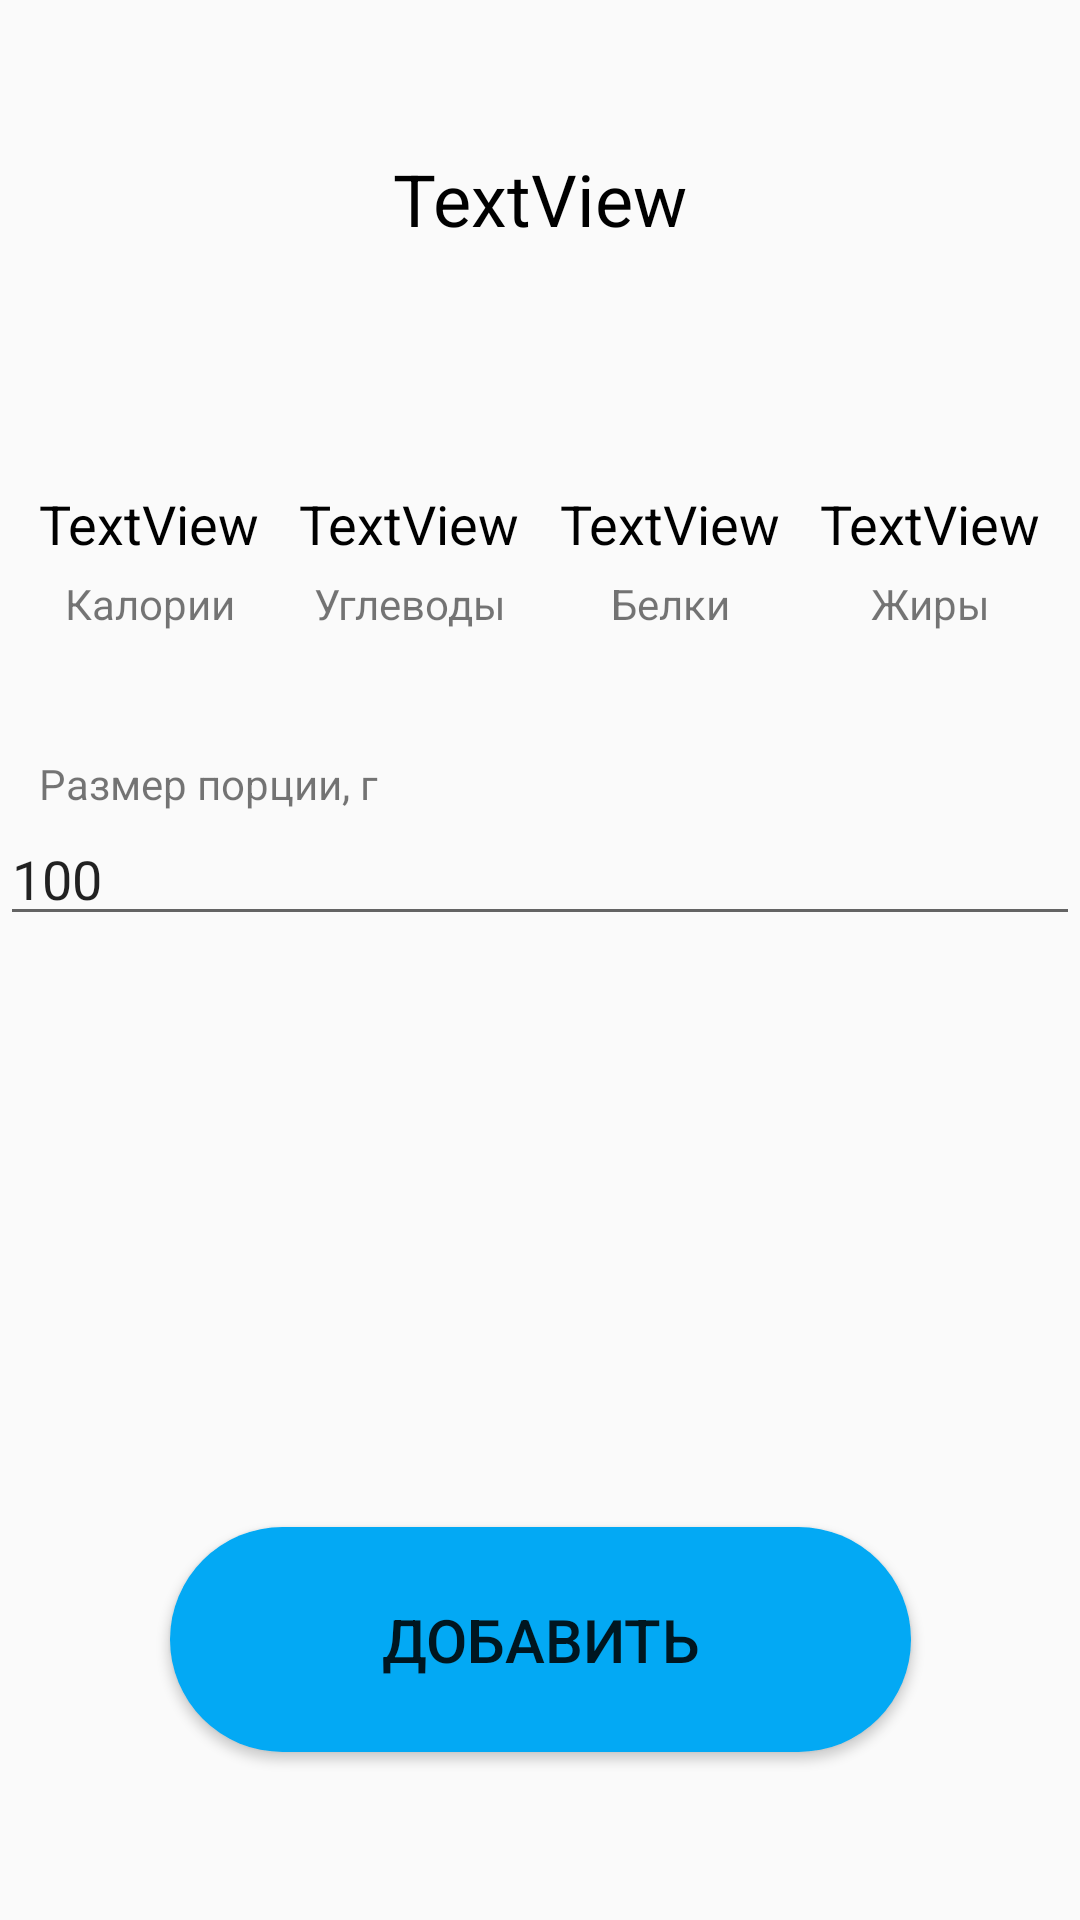

Produce the Android XML layout that renders to this screen, including the resource entries it uses.
<!-- AndroidManifest.xml: application theme AppTheme.NoActionBar -->
<!-- res/layout/activity_food_selected.xml -->
<?xml version="1.0" encoding="utf-8"?>
<androidx.constraintlayout.widget.ConstraintLayout xmlns:android="http://schemas.android.com/apk/res/android"
    xmlns:app="http://schemas.android.com/apk/res-auto"
    xmlns:tools="http://schemas.android.com/tools"
    android:layout_width="match_parent"
    android:layout_height="match_parent"
    tools:context=".Food_selected"
    tools:layout_editor_absoluteX="0dp"
    tools:layout_editor_absoluteY="-32dp">

  <TextView
      android:id="@+id/name"
      android:layout_width="wrap_content"
      android:layout_height="wrap_content"
      android:layout_marginTop="50dp"
      android:text="TextView"
      android:textColor="@color/black"
      android:textSize="24sp"
      app:layout_constraintEnd_toEndOf="parent"
      app:layout_constraintHorizontal_bias="0.5"
      app:layout_constraintStart_toStartOf="parent"
      app:layout_constraintTop_toTopOf="parent" />

  <androidx.appcompat.widget.AppCompatButton
      android:id="@+id/add"
      android:layout_width="247dp"
      android:layout_height="75dp"
      android:layout_marginBottom="56dp"

      android:background="@xml/buttons"
      android:text="Добавить"
      android:textSize="20sp"
      app:layout_constraintBottom_toBottomOf="parent"
      app:layout_constraintEnd_toEndOf="parent"
      app:layout_constraintStart_toStartOf="parent" />

  <TextView
      android:id="@+id/kal"
      android:layout_width="wrap_content"
      android:layout_height="wrap_content"
      android:layout_marginTop="80dp"
      android:text="TextView"
      android:textColor="@color/black"
      android:textSize="18dp"
      app:layout_constraintEnd_toStartOf="@+id/u"
      app:layout_constraintHorizontal_bias="0.5"
      app:layout_constraintStart_toStartOf="parent"
      app:layout_constraintTop_toBottomOf="@+id/name" />

  <TextView
      android:id="@+id/u"
      android:layout_width="wrap_content"
      android:layout_height="wrap_content"
      android:layout_marginTop="80dp"
      android:text="TextView"
      android:textColor="@color/black"
      android:textSize="18dp"
      app:layout_constraintEnd_toStartOf="@+id/b"
      app:layout_constraintHorizontal_bias="0.5"
      app:layout_constraintStart_toEndOf="@+id/kal"
      app:layout_constraintTop_toBottomOf="@+id/name" />

  <TextView
      android:id="@+id/g"
      android:layout_width="wrap_content"
      android:layout_height="wrap_content"
      android:layout_marginTop="80dp"
      android:text="TextView"
      android:textColor="@color/black"
      android:textSize="18dp"
      app:layout_constraintEnd_toEndOf="parent"
      app:layout_constraintHorizontal_bias="0.5"
      app:layout_constraintStart_toEndOf="@+id/b"
      app:layout_constraintTop_toBottomOf="@+id/name" />

  <TextView
      android:id="@+id/b"
      android:layout_width="wrap_content"
      android:layout_height="wrap_content"
      android:layout_marginTop="80dp"
      android:text="TextView"
      android:textColor="@color/black"
      android:textSize="18dp"
      app:layout_constraintEnd_toStartOf="@+id/g"
      app:layout_constraintHorizontal_bias="0.5"
      app:layout_constraintStart_toEndOf="@+id/u"
      app:layout_constraintTop_toBottomOf="@+id/name" />

  <TextView
      android:id="@+id/textView12"
      android:layout_width="wrap_content"
      android:layout_height="wrap_content"
      android:layout_marginTop="5dp"
      android:text="Калории"
      app:layout_constraintEnd_toEndOf="@+id/kal"
      app:layout_constraintStart_toStartOf="@+id/kal"
      app:layout_constraintTop_toBottomOf="@+id/kal" />

  <TextView
      android:id="@+id/textView13"
      android:layout_width="wrap_content"
      android:layout_height="wrap_content"
      android:layout_marginTop="5dp"
      android:text="Белки"
      app:layout_constraintEnd_toEndOf="@+id/b"
      app:layout_constraintStart_toStartOf="@+id/b"
      app:layout_constraintTop_toBottomOf="@+id/b" />

  <TextView
      android:id="@+id/textView14"
      android:layout_width="wrap_content"
      android:layout_height="wrap_content"
      android:layout_marginTop="5dp"
      android:text="Жиры"
      app:layout_constraintEnd_toEndOf="@+id/g"
      app:layout_constraintStart_toStartOf="@+id/g"
      app:layout_constraintTop_toBottomOf="@+id/g" />

  <TextView
      android:id="@+id/textView15"
      android:layout_width="wrap_content"
      android:layout_height="wrap_content"
      android:layout_marginTop="5dp"
      android:text="Углеводы"
      app:layout_constraintEnd_toEndOf="@+id/u"
      app:layout_constraintStart_toStartOf="@+id/u"
      app:layout_constraintTop_toBottomOf="@+id/u" />

  <EditText
      android:id="@+id/massa"
      android:layout_width="match_parent"
      android:layout_height="wrap_content"
      android:layout_marginTop="60dp"
      android:ems="10"
      android:hint="Введите размер порции в граммах"
      android:inputType="number"
      android:text="100"
      app:layout_constraintEnd_toEndOf="parent"
      app:layout_constraintHorizontal_bias="1.0"
      app:layout_constraintStart_toStartOf="parent"
      app:layout_constraintTop_toBottomOf="@+id/textView15" />

  <TextView
      android:id="@+id/textView16"
      android:layout_width="wrap_content"
      android:layout_height="wrap_content"
      android:text="Размер порции, г"
      app:layout_constraintBottom_toTopOf="@+id/massa"
      app:layout_constraintEnd_toEndOf="parent"
      app:layout_constraintHorizontal_bias="0.053"
      app:layout_constraintStart_toStartOf="parent" />

</androidx.constraintlayout.widget.ConstraintLayout>
<!-- resources referenced by this layout -->
<resources>
  <color name="black">#FF000000</color>
  <style name="AppTheme.NoActionBar" parent="Theme.AppCompat.Light.DarkActionBar">
          <item name="windowActionBar">false</item>
          <item name="windowNoTitle">true</item>
          <item name="android:windowFullscreen">true</item>
      </style>
</resources>
